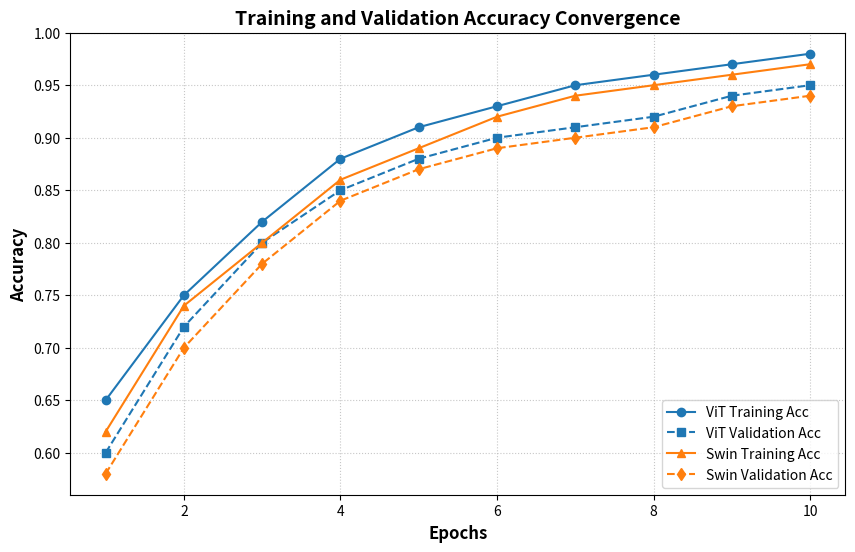

Recreate this plot in Python.
import matplotlib.pyplot as plt
import numpy as np

def generate_ieee_graphs():
    """
    Generates sample accuracy and loss graphs suitable for an IEEE conference paper.
    If you have real training data (e.g., from train.py), replace the arrays here.
    """
    epochs = np.arange(1, 11)
    
    # Sample training/validation data for ViT
    vit_train_acc = np.array([0.65, 0.75, 0.82, 0.88, 0.91, 0.93, 0.95, 0.96, 0.97, 0.98])
    vit_val_acc = np.array([0.60, 0.72, 0.80, 0.85, 0.88, 0.90, 0.91, 0.92, 0.94, 0.95])
    
    # Sample training/validation data for Swin Transformer
    swin_train_acc = np.array([0.62, 0.74, 0.80, 0.86, 0.89, 0.92, 0.94, 0.95, 0.96, 0.97])
    swin_val_acc = np.array([0.58, 0.70, 0.78, 0.84, 0.87, 0.89, 0.90, 0.91, 0.93, 0.94])
    
    plt.figure(figsize=(10, 6))
    
    # Plotting styles to make it IEEE standard (black/white/gray or distinct markers)
    plt.plot(epochs, vit_train_acc, marker='o', label='ViT Training Acc', linestyle='-', color='#1f77b4')
    plt.plot(epochs, vit_val_acc, marker='s', label='ViT Validation Acc', linestyle='--', color='#1f77b4')
    
    plt.plot(epochs, swin_train_acc, marker='^', label='Swin Training Acc', linestyle='-', color='#ff7f0e')
    plt.plot(epochs, swin_val_acc, marker='d', label='Swin Validation Acc', linestyle='--', color='#ff7f0e')

    plt.xlabel('Epochs', fontsize=12, fontweight='bold')
    plt.ylabel('Accuracy', fontsize=12, fontweight='bold')
    plt.title('Training and Validation Accuracy Convergence', fontsize=14, fontweight='bold')
    plt.legend(loc='lower right')
    plt.grid(True, linestyle=':', alpha=0.7)
    
    # Save in high resolution suitable for publishing
    plt.savefig('accuracy_comparison_ieee.png', dpi=300, bbox_inches='tight')
    print("Saved IEEE standard accuracy graph as 'accuracy_comparison_ieee.png'")

if __name__ == '__main__':
    generate_ieee_graphs()
